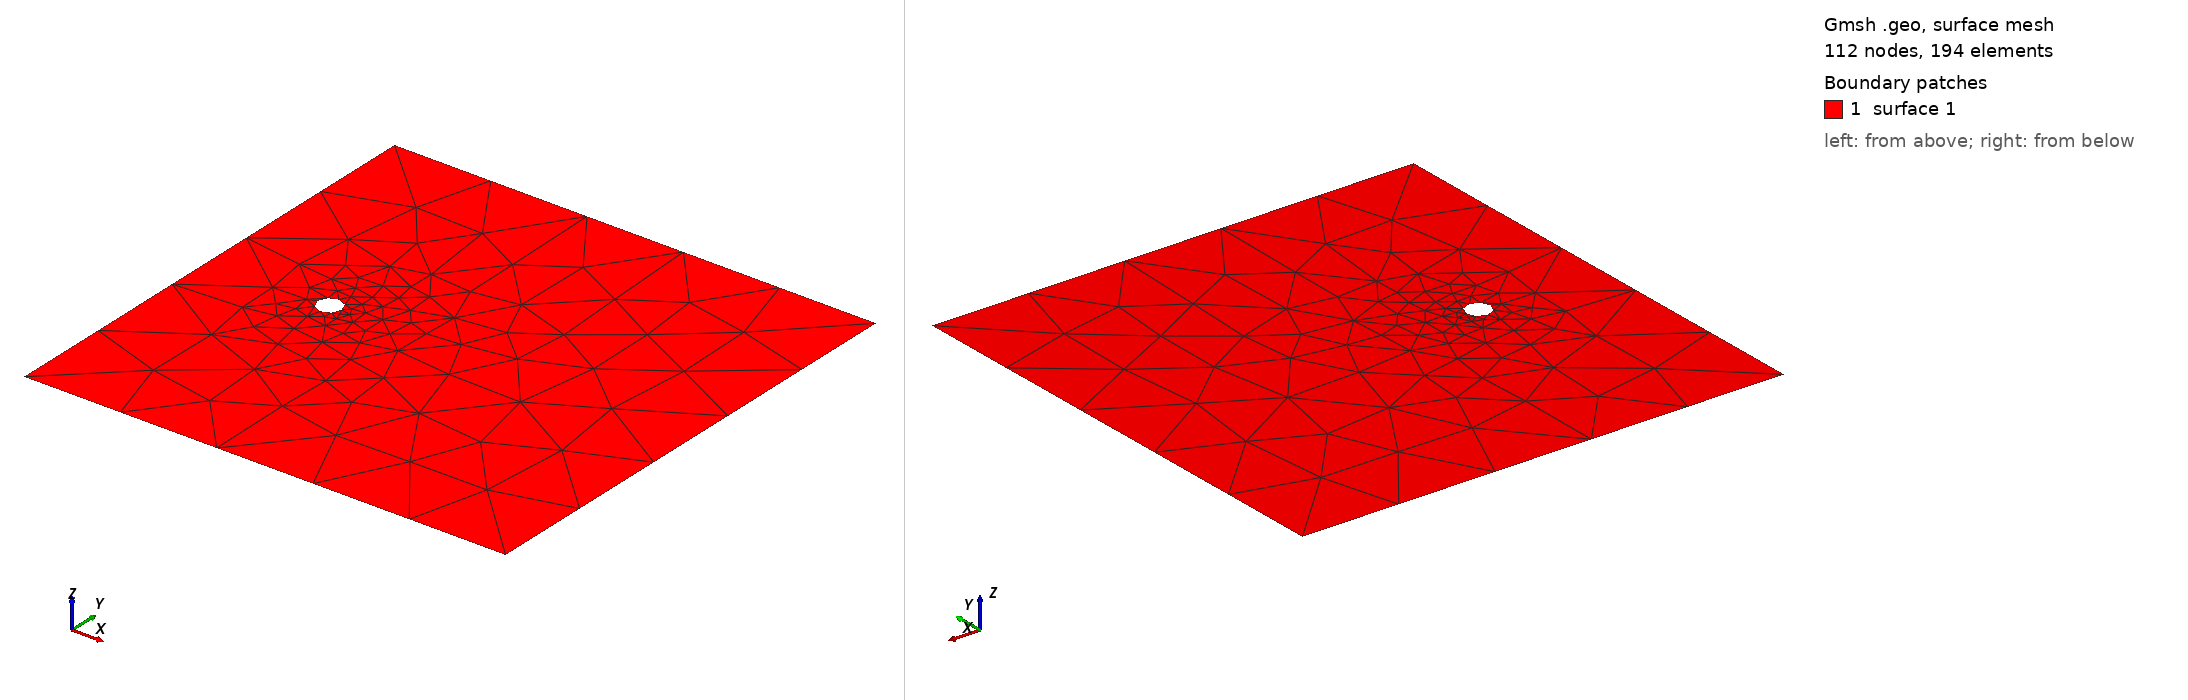

Gmsh geometry script, surface-meshed: 112 nodes, 194 surface elements. Boundary patches (legend numbers): 1 surface 1. Left view from above one corner, right view from below the opposite corner. The script declares no physical surfaces, so the legend lists its geometric surfaces. The drawing asked Gmsh for element sizes between 1% and 20% of the model's largest extent; the script's own settings can give other sizes.

=== cylinder.geo (drawn) ===
//+
Point(1) = {-1, -1, 0, 1.0};
//+
Point(2) = {1, -1, 0, 1.0};
//+
Point(3) = {1, 1, 0, 1.0};
//+
Point(4) = {-1, 1, 0, 1.0};
//+
Point(5) = {-0.5, 0.0, 0, 1.0};
//+
Point(6) = {-0.45, 0.0, 0, 1.0};
//+
Point(7) = {-0.5, 0.05, 0, 1.0};
//+
Point(8) = {-0.55, 0.0, 0, 1.0};
//+
Point(9) = {-0.5, -0.05, 0, 1.0};
//+
Line(1) = {1, 2};
//+
Line(2) = {2, 3};
//+
Line(3) = {3, 4};
//+
Line(4) = {4, 1};
//+
Circle(5) = {6, 5, 7};
//+
Circle(6) = {7, 5, 8};
//+
Circle(7) = {8, 5, 9};
//+
Circle(8) = {9, 5, 6};
//+
Curve Loop(1) = {6, 7, 8, 5};
//+
Curve Loop(2) = {4, 1, 2, 3};
//+
Plane Surface(1) = {1, 2};
//+
Physical Curve("WALL", 9) = {3, 1};
//+
Physical Curve("BODY", 10) = {5, 6, 7, 8};
//+
Physical Curve("INLET", 11) = {4};
//+
Physical Curve("OUTLET", 12) = {2};
